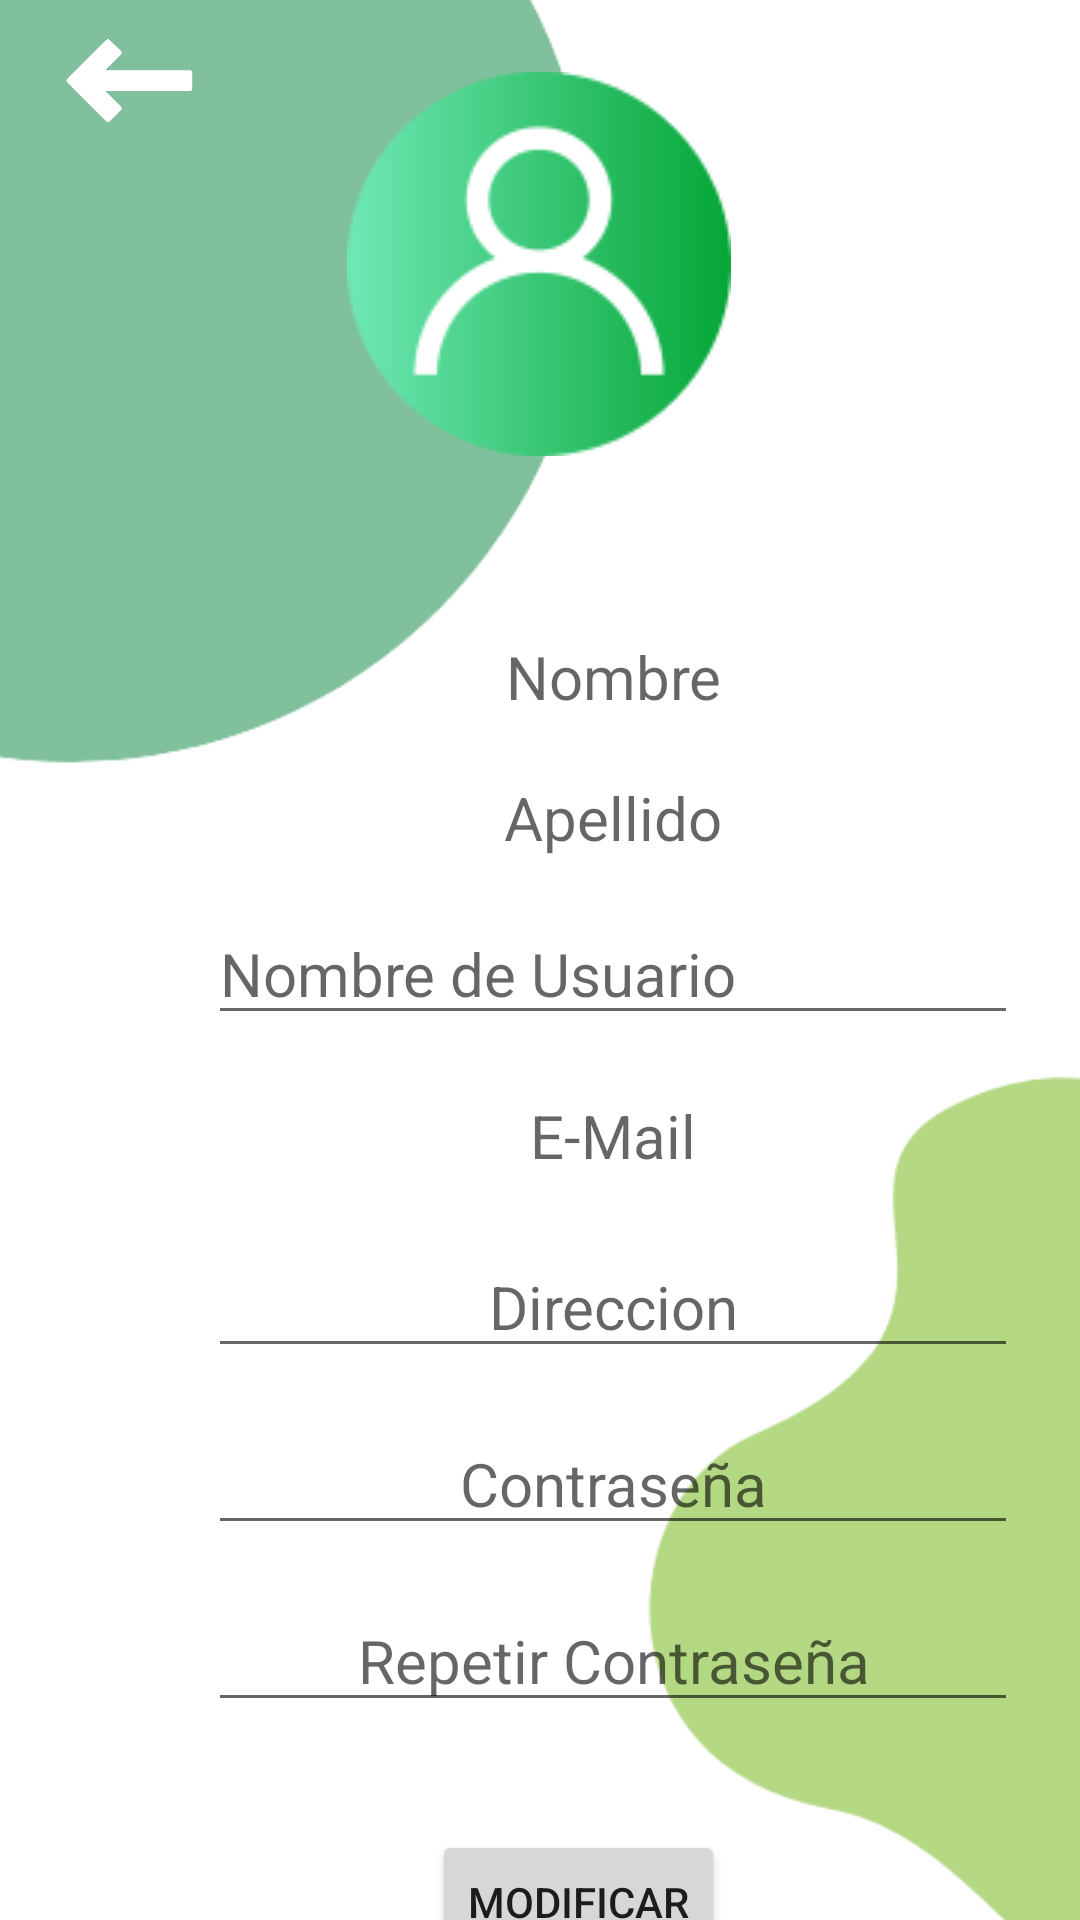

Produce the Android XML layout that renders to this screen, including the resource entries it uses.
<!-- AndroidManifest.xml: application theme Theme.TP_FINAL -->
<!-- res/layout/activity_editar_usuario.xml -->
<?xml version="1.0" encoding="utf-8"?>
<androidx.constraintlayout.widget.ConstraintLayout xmlns:android="http://schemas.android.com/apk/res/android"
    xmlns:app="http://schemas.android.com/apk/res-auto"
    xmlns:tools="http://schemas.android.com/tools"
    android:layout_width="match_parent"
    android:layout_height="match_parent"
    tools:context=".Editar_Usuario">

    <ImageView
        android:id="@+id/imageView38"
        android:layout_width="367dp"
        android:layout_height="381dp"
        android:layout_marginStart="-150dp"
        android:layout_marginTop="-100dp"
        android:alpha="0.5"
        app:layout_constraintStart_toStartOf="parent"
        app:layout_constraintTop_toTopOf="parent"
        app:srcCompat="@drawable/circle2" />

    <ImageView
        android:id="@+id/imageView39"
        android:layout_width="93dp"
        android:layout_height="70dp"
        android:layout_marginTop="4dp"
        android:onClick="ClickBack"
        app:layout_constraintStart_toStartOf="parent"
        app:layout_constraintTop_toTopOf="parent"
        app:srcCompat="@drawable/arrowback" />

    <ImageView
        android:id="@+id/imageView36"
        android:layout_width="177dp"
        android:layout_height="188dp"
        android:layout_marginTop="80dp"
        android:layout_marginEnd="-85dp"
        android:alpha="0.7"
        app:layout_constraintEnd_toEndOf="parent"
        app:layout_constraintTop_toTopOf="parent"
        app:srcCompat="@drawable/radius" />

    <ImageView
        android:id="@+id/imageView37"
        android:layout_width="wrap_content"
        android:layout_height="wrap_content"
        android:layout_marginEnd="-200dp"
        android:layout_marginBottom="-130dp"
        android:alpha="0.85"
        app:layout_constraintBottom_toBottomOf="parent"
        app:layout_constraintEnd_toEndOf="parent"
        app:srcCompat="@drawable/circle3" />

    <Button
        android:id="@+id/btnModificarUsuario_Cuenta"
        android:layout_width="wrap_content"
        android:layout_height="wrap_content"
        android:layout_marginStart="144dp"
        android:layout_marginTop="16dp"

        android:text="Modificar"
        app:layout_constraintStart_toStartOf="parent"
        app:layout_constraintTop_toBottomOf="@+id/scrollView5" />

    <Button
        android:id="@+id/btnEliminarCuenta_Cuenta"
        android:layout_width="wrap_content"
        android:layout_height="wrap_content"
        android:layout_marginTop="72dp"
        android:layout_marginEnd="120dp"
        android:text="Eliminar cuenta"
        android:backgroundTint="#CD1D1D"
        app:layout_constraintEnd_toEndOf="parent"
        app:layout_constraintTop_toBottomOf="@+id/scrollView5" />

    <ScrollView
        android:id="@+id/scrollView5"
        android:layout_width="409dp"
        android:layout_height="402dp"
        android:layout_marginTop="192dp"
        app:layout_constraintStart_toStartOf="parent"
        app:layout_constraintTop_toTopOf="parent">

        <LinearLayout
            android:layout_width="match_parent"
            android:layout_height="wrap_content"
            android:gravity="center"
            android:orientation="vertical">

            <TextView
                android:id="@+id/txtNombre_cuenta"
                android:layout_width="270dp"
                android:layout_height="wrap_content"
                android:layout_marginTop="20dp"
                android:hint="Nombre"
                android:textAlignment="center"
                android:textSize="20dp" />

            <TextView
                android:id="@+id/txtApellido_Cuenta"
                android:layout_width="270dp"
                android:layout_height="wrap_content"
                android:layout_marginTop="20dp"
                android:hint="Apellido"
                android:textAlignment="center"
                android:textSize="20dp" />

            <EditText
                android:id="@+id/txtNombreUsuario_Cuenta"
                android:layout_width="270dp"
                android:layout_height="wrap_content"
                android:layout_marginTop="15dp"
                android:ems="10"
                android:hint="Nombre de Usuario"
                android:inputType="textPersonName"
                android:textSize="20dp" />

            <TextView
                android:id="@+id/txtEmail_Cuenta"
                android:layout_width="270dp"
                android:layout_height="wrap_content"
                android:layout_marginTop="20dp"
                android:hint="E-Mail"
                android:textAlignment="center"
                android:textSize="20dp" />

            <EditText
                android:id="@+id/txtDireccion_Cuenta"
                android:layout_width="270dp"
                android:layout_height="wrap_content"
                android:layout_marginTop="20dp"
                android:ems="10"
                android:hint="Direccion"
                android:inputType="textPersonName"
                android:textAlignment="center"
                android:textSize="20dp" />

            <EditText
                android:id="@+id/txtContraseña_Cuenta"
                android:layout_width="270dp"
                android:layout_height="wrap_content"
                android:layout_marginTop="15dp"
                android:ems="10"
                android:hint="Contraseña"
                android:inputType="textPersonName"
                android:textAlignment="center"
                android:textSize="20dp" />

            <EditText
                android:id="@+id/txtVericarContraseña_Cuenta"
                android:layout_width="270dp"
                android:layout_height="wrap_content"
                android:layout_marginTop="15dp"
                android:ems="10"
                android:hint="Repetir Contraseña"
                android:inputType="textPersonName"
                android:textAlignment="center"
                android:textSize="20dp" />
            <TextView
                android:id="@+id/txtSexo_Cuenta"
                android:layout_width="270dp"
                android:layout_height="wrap_content"
                android:layout_marginTop="20dp"
                android:hint="Sexo"
                android:textAlignment="center"
                android:textSize="20dp" />

            <Spinner
                android:id="@+id/spinner"
                android:layout_width="match_parent"
                android:layout_height="wrap_content" />


        </LinearLayout>
    </ScrollView>

    <ImageView
        android:id="@+id/imageView42"
        android:layout_width="wrap_content"
        android:layout_height="wrap_content"
        android:layout_marginTop="24dp"
        app:layout_constraintEnd_toEndOf="parent"
        app:layout_constraintHorizontal_bias="0.498"
        app:layout_constraintStart_toStartOf="parent"
        app:layout_constraintTop_toTopOf="parent"
        app:srcCompat="@drawable/user" />

</androidx.constraintlayout.widget.ConstraintLayout>
<!-- resources referenced by this layout -->
<resources>
  <!-- drawable arrowback: png bitmap (drawable-v24, 10290 bytes) -->
  <!-- drawable circle2: png bitmap (drawable-v24, 18559 bytes) -->
  <!-- drawable circle3: png bitmap (drawable-v24, 17145 bytes) -->
  <!-- drawable user: png bitmap (drawable-v24, 11076 bytes) -->
  <style name="Theme.TP_FINAL" parent="Theme.MaterialComponents.DayNight.NoActionBar">
          
          <item name="colorPrimary">@color/Primary</item>
          <item name="colorPrimaryVariant">@color/Secondary</item>
          <item name="colorOnPrimary">@color/white</item>
          
          <item name="colorSecondary">@color/teal_200</item>
          <item name="colorSecondaryVariant">@color/teal_700</item>
          <item name="colorOnSecondary">@color/black</item>
          
          <item name="android:statusBarColor" tools:targetApi="l">?attr/colorPrimaryVariant</item>
          
      </style>
  <color name="Primary">#4CAF50</color>
  <color name="Secondary">#8BC34A</color>
  <color name="white">#FFFFFFFF</color>
  <color name="teal_200">#FF03DAC5</color>
  <color name="teal_700">#FF018786</color>
  <color name="black">#FF000000</color>
</resources>
